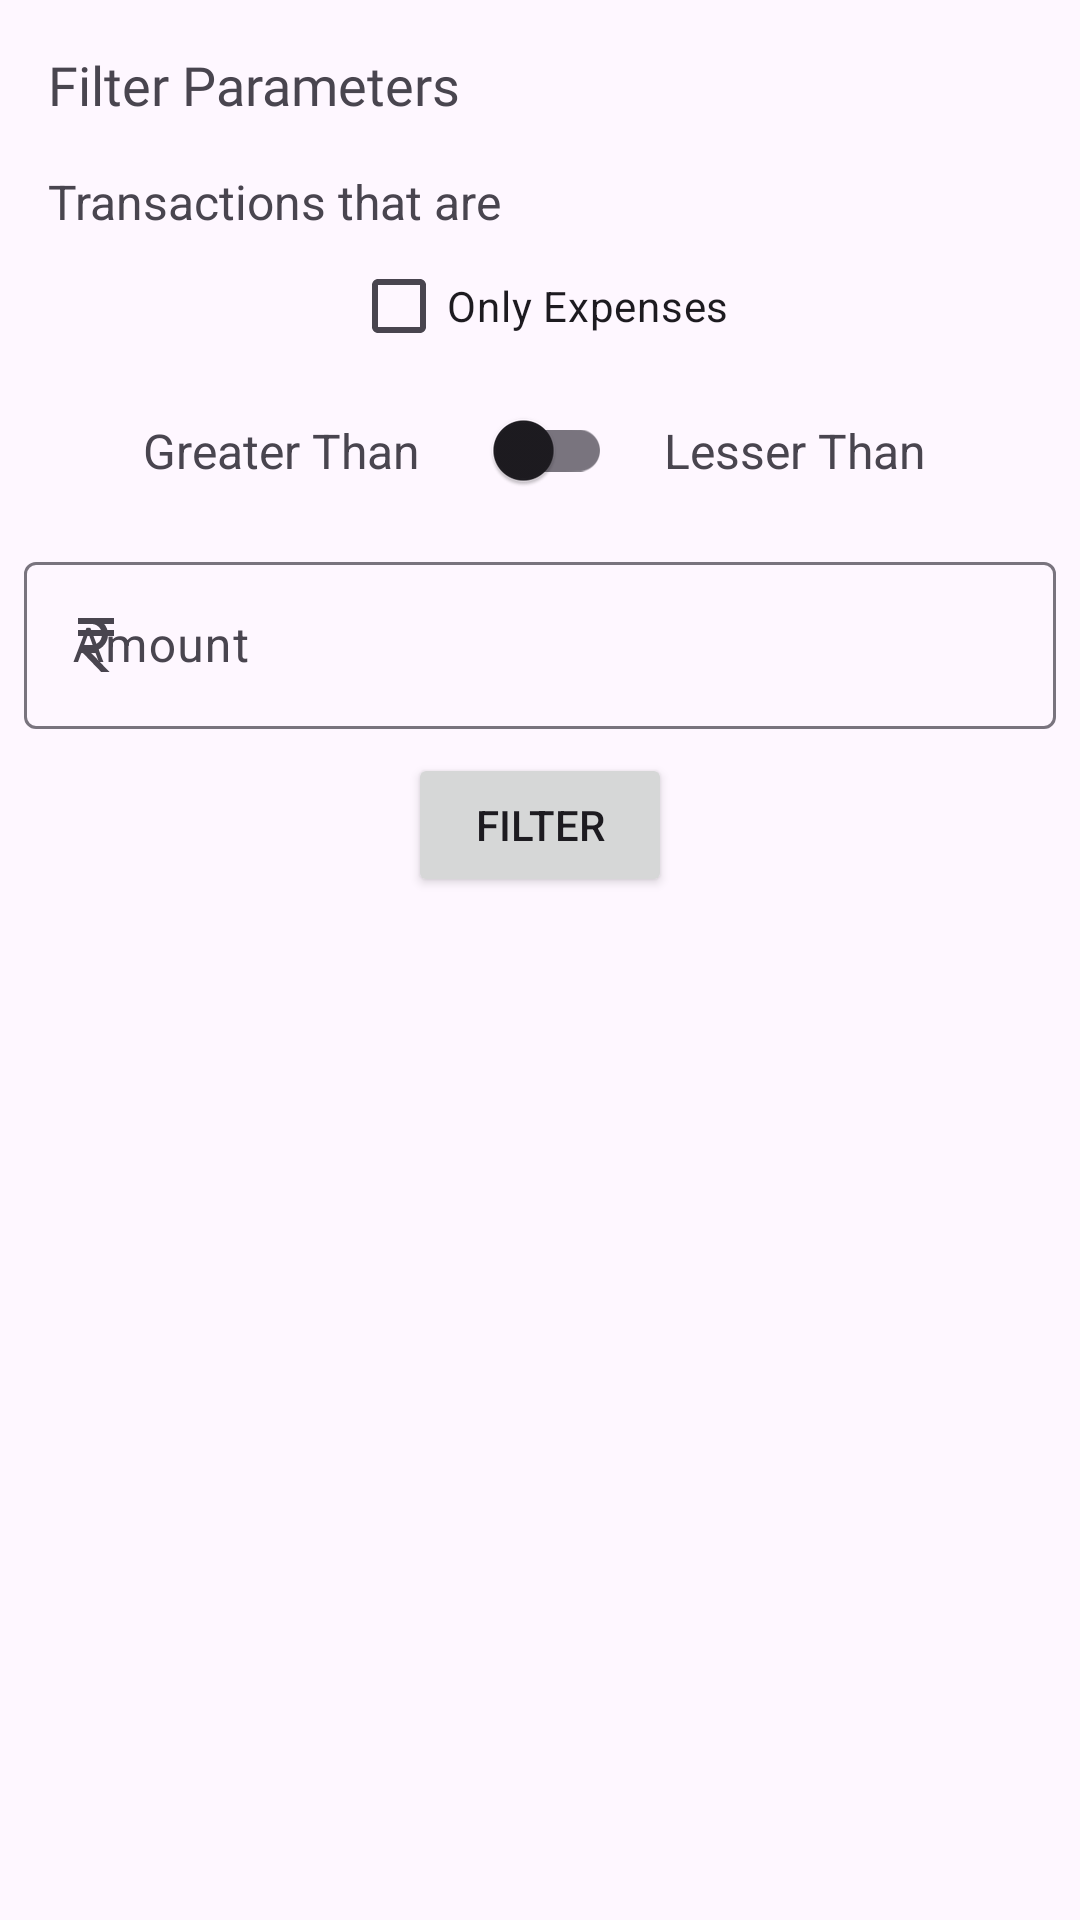

Android layout source for this screen:
<!-- AndroidManifest.xml: application theme Theme.Transactions -->
<!-- res/layout/fragment_filter_parameter_bottom_dialog.xml -->
<?xml version="1.0" encoding="utf-8"?>
<androidx.constraintlayout.widget.ConstraintLayout xmlns:android="http://schemas.android.com/apk/res/android"
    xmlns:app="http://schemas.android.com/apk/res-auto"
    xmlns:tools="http://schemas.android.com/tools"
    android:layout_width="match_parent"
    android:layout_height="wrap_content"
    tools:context=".ui.filter.FilterParameterBottomDialog">

    <TextView
        android:id="@+id/textView_filter_parameters"
        android:layout_width="wrap_content"
        android:layout_height="wrap_content"
        android:layout_marginStart="16dp"
        android:layout_marginTop="16dp"
        android:fontFamily="@font/lato_bold"
        android:text="Filter Parameters"
        android:textAppearance="@style/TextAppearance.AppCompat.Medium"
        app:layout_constraintStart_toStartOf="parent"
        app:layout_constraintTop_toTopOf="parent" />

    <com.google.android.material.textfield.TextInputLayout
        android:id="@+id/textField_filter_amount"
        android:layout_width="0dp"
        android:layout_height="wrap_content"
        android:layout_marginStart="8dp"
        android:layout_marginTop="8dp"
        android:layout_marginEnd="8dp"
        android:hint="Amount"
        app:layout_constraintEnd_toEndOf="parent"
        app:layout_constraintHorizontal_bias="0.0"
        app:layout_constraintStart_toStartOf="parent"
        app:layout_constraintTop_toBottomOf="@+id/switch_less_or_greater"
        app:startIconDrawable="@drawable/ic_baseline_currency_rupee_24">

        <com.google.android.material.textfield.TextInputEditText
            android:layout_width="match_parent"
            android:layout_height="wrap_content"
            android:inputType="number"
            android:singleLine="true" />
    </com.google.android.material.textfield.TextInputLayout>

    <Button
        android:id="@+id/button_filter"
        android:layout_width="wrap_content"
        android:layout_height="wrap_content"
        android:layout_marginTop="8dp"
        android:text="Filter"
        app:icon="@drawable/ic_baseline_filter_list_24"
        app:layout_constraintEnd_toEndOf="parent"
        app:layout_constraintStart_toStartOf="parent"
        app:layout_constraintTop_toBottomOf="@+id/textField_filter_amount" />

    <TextView
        android:id="@+id/textView_transactions_amount"
        android:layout_width="wrap_content"
        android:layout_height="wrap_content"
        android:layout_marginStart="16dp"
        android:layout_marginTop="16dp"
        android:text="Transactions that are"
        android:textSize="16sp"
        app:layout_constraintStart_toStartOf="parent"
        app:layout_constraintTop_toBottomOf="@+id/textView_filter_parameters" />

    <com.google.android.material.switchmaterial.SwitchMaterial
        android:id="@+id/switch_less_or_greater"
        android:layout_width="wrap_content"
        android:layout_height="wrap_content"
        app:layout_constraintEnd_toEndOf="parent"
        app:layout_constraintStart_toStartOf="parent"
        app:layout_constraintTop_toBottomOf="@+id/checkBox_only_expense" />

    <TextView
        android:id="@+id/textView_greater_switch"
        android:layout_width="wrap_content"
        android:layout_height="wrap_content"
        android:text="Greater Than"
        android:textSize="16sp"
        app:layout_constraintBottom_toBottomOf="@+id/switch_less_or_greater"
        app:layout_constraintEnd_toStartOf="@+id/switch_less_or_greater"
        app:layout_constraintHorizontal_bias="0.75"
        app:layout_constraintStart_toStartOf="parent"
        app:layout_constraintTop_toTopOf="@+id/switch_less_or_greater" />

    <TextView
        android:id="@+id/textView_lesser"
        android:layout_width="wrap_content"
        android:layout_height="wrap_content"
        android:text="Lesser Than"
        android:textSize="16sp"
        app:layout_constraintBottom_toBottomOf="@+id/switch_less_or_greater"
        app:layout_constraintEnd_toEndOf="parent"
        app:layout_constraintHorizontal_bias="0.25"
        app:layout_constraintStart_toEndOf="@+id/switch_less_or_greater"
        app:layout_constraintTop_toTopOf="@+id/switch_less_or_greater" />

    <com.google.android.material.checkbox.MaterialCheckBox
        android:id="@+id/checkBox_only_expense"
        android:layout_width="wrap_content"
        android:layout_height="wrap_content"
        android:text="Only Expenses"
        app:layout_constraintEnd_toEndOf="parent"
        app:layout_constraintStart_toStartOf="parent"
        app:layout_constraintTop_toBottomOf="@+id/textView_transactions_amount" />
</androidx.constraintlayout.widget.ConstraintLayout>
<!-- resources referenced by this layout -->
<resources>
  <!-- drawable ic_baseline_currency_rupee_24 (drawable) -->
  <vector android:height="24dp" android:tint="?attr/colorControlNormal"
      android:viewportHeight="24" android:viewportWidth="24"
      android:width="24dp" xmlns:android="http://schemas.android.com/apk/res/android">
      <path android:fillColor="@android:color/white" android:pathData="M13.66,7C13.1,5.82 11.9,5 10.5,5L6,5V3h12v2l-3.26,0c0.48,0.58 0.84,1.26 1.05,2L18,7v2l-2.02,0c-0.25,2.8 -2.61,5 -5.48,5H9.77l6.73,7h-2.77L7,14v-2h3.5c1.76,0 3.22,-1.3 3.46,-3L6,9V7L13.66,7z"/>
  </vector>
  <style name="Theme.Transactions" parent="Theme.Material3.DayNight">
          
          <item name="colorPrimary">@color/purple_500</item>
          <item name="colorPrimaryVariant">@color/purple_700</item>
          <item name="colorOnPrimary">@color/white</item>
          
          <item name="colorSecondary">@color/teal_200</item>
          <item name="colorSecondaryVariant">@color/teal_700</item>
          <item name="colorOnSecondary">@color/black</item>
          
          <item name="android:statusBarColor" tools:targetApi="l">?attr/colorPrimaryVariant</item>
          
      </style>
  <color name="purple_500">#FF6200EE</color>
  <color name="purple_700">#FF3700B3</color>
  <color name="white">#FFFFFFFF</color>
  <color name="teal_200">#FF03DAC5</color>
  <color name="teal_700">#FF018786</color>
  <color name="black">#FF000000</color>
</resources>
